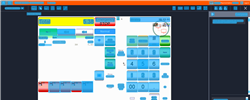
Task: Trigger Based Attended Automation
Workflow: NAMOS_HK_GetTicketNumberAndDate

Step 1: Computer Vision in window 'Web Rep Console*' (msedge.exe)

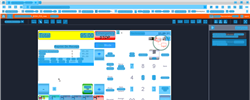
Step 2: CV refresh

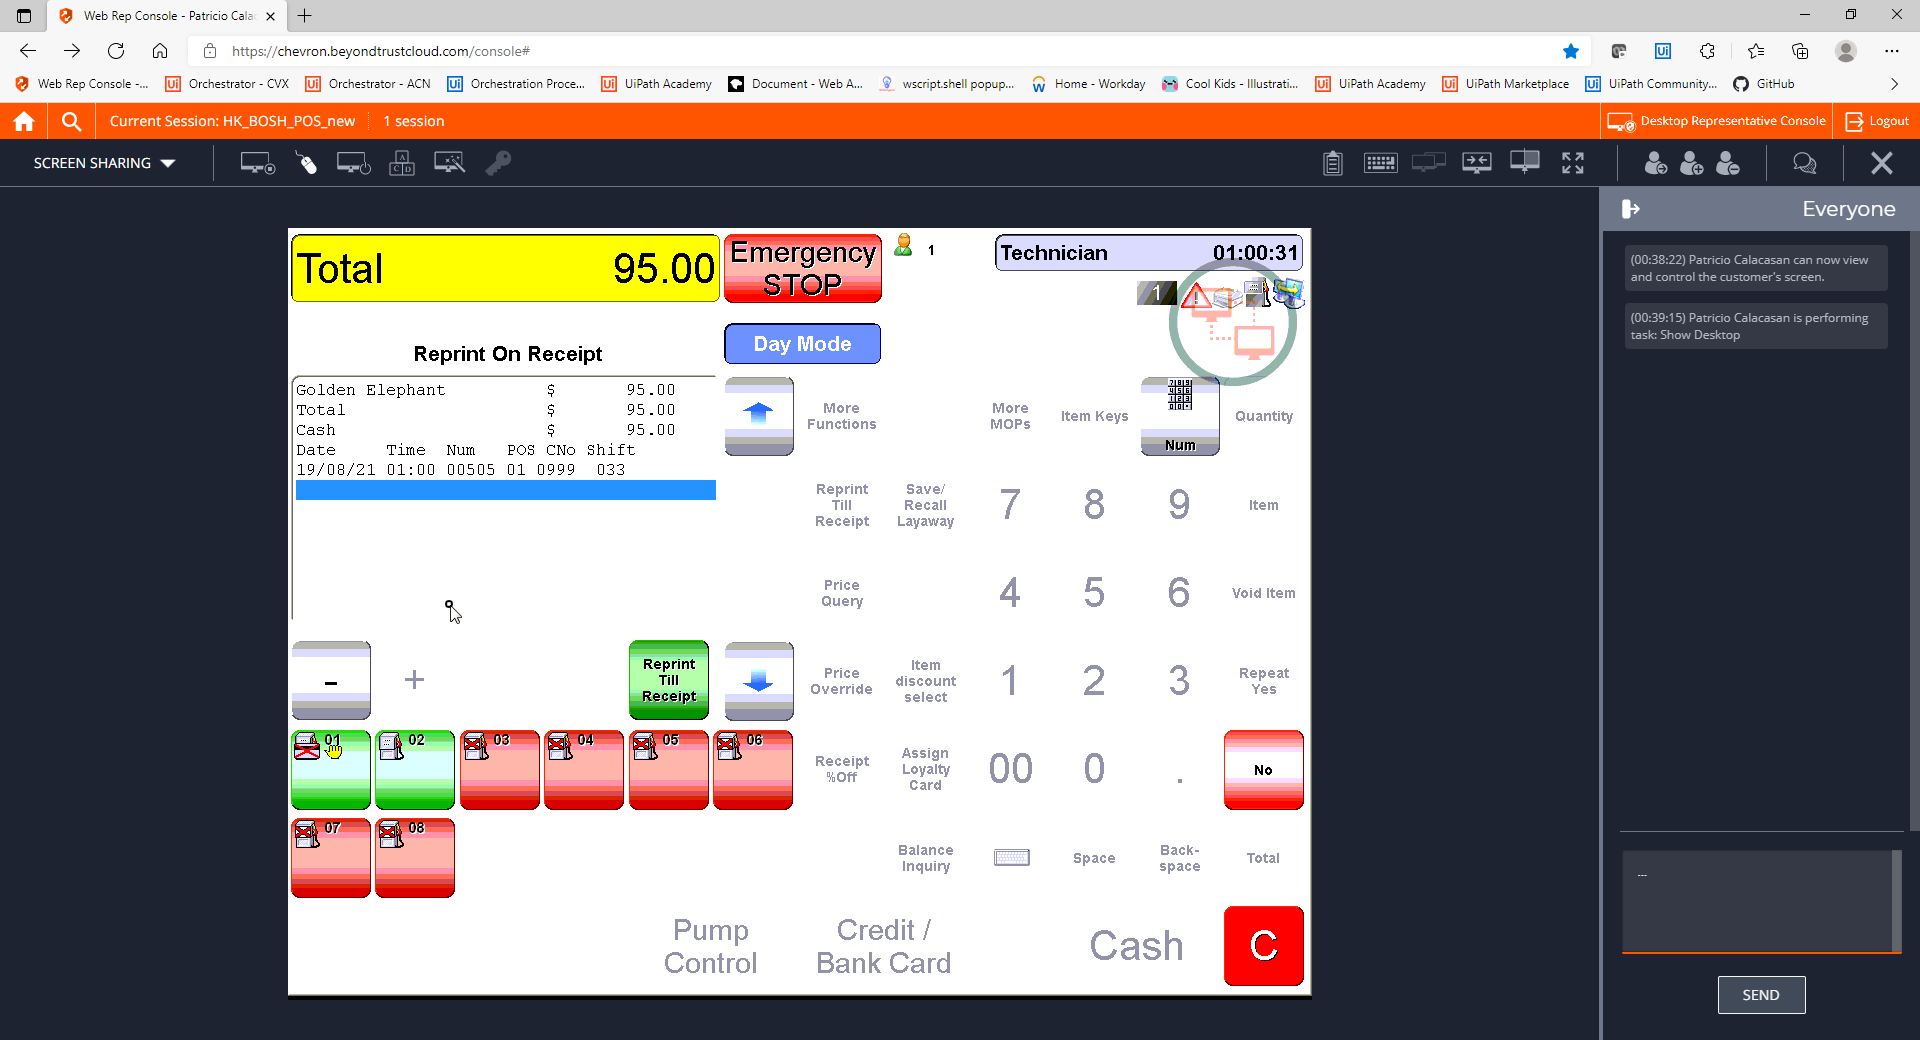
Step 3: CVCache

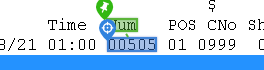
Step 4 [try]: get-text

Step 5: CvDescriptor (same screen as step 4)

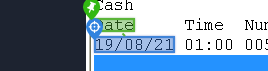
Step 6: get-text

Step 7: CvDescriptor (same screen as step 6)

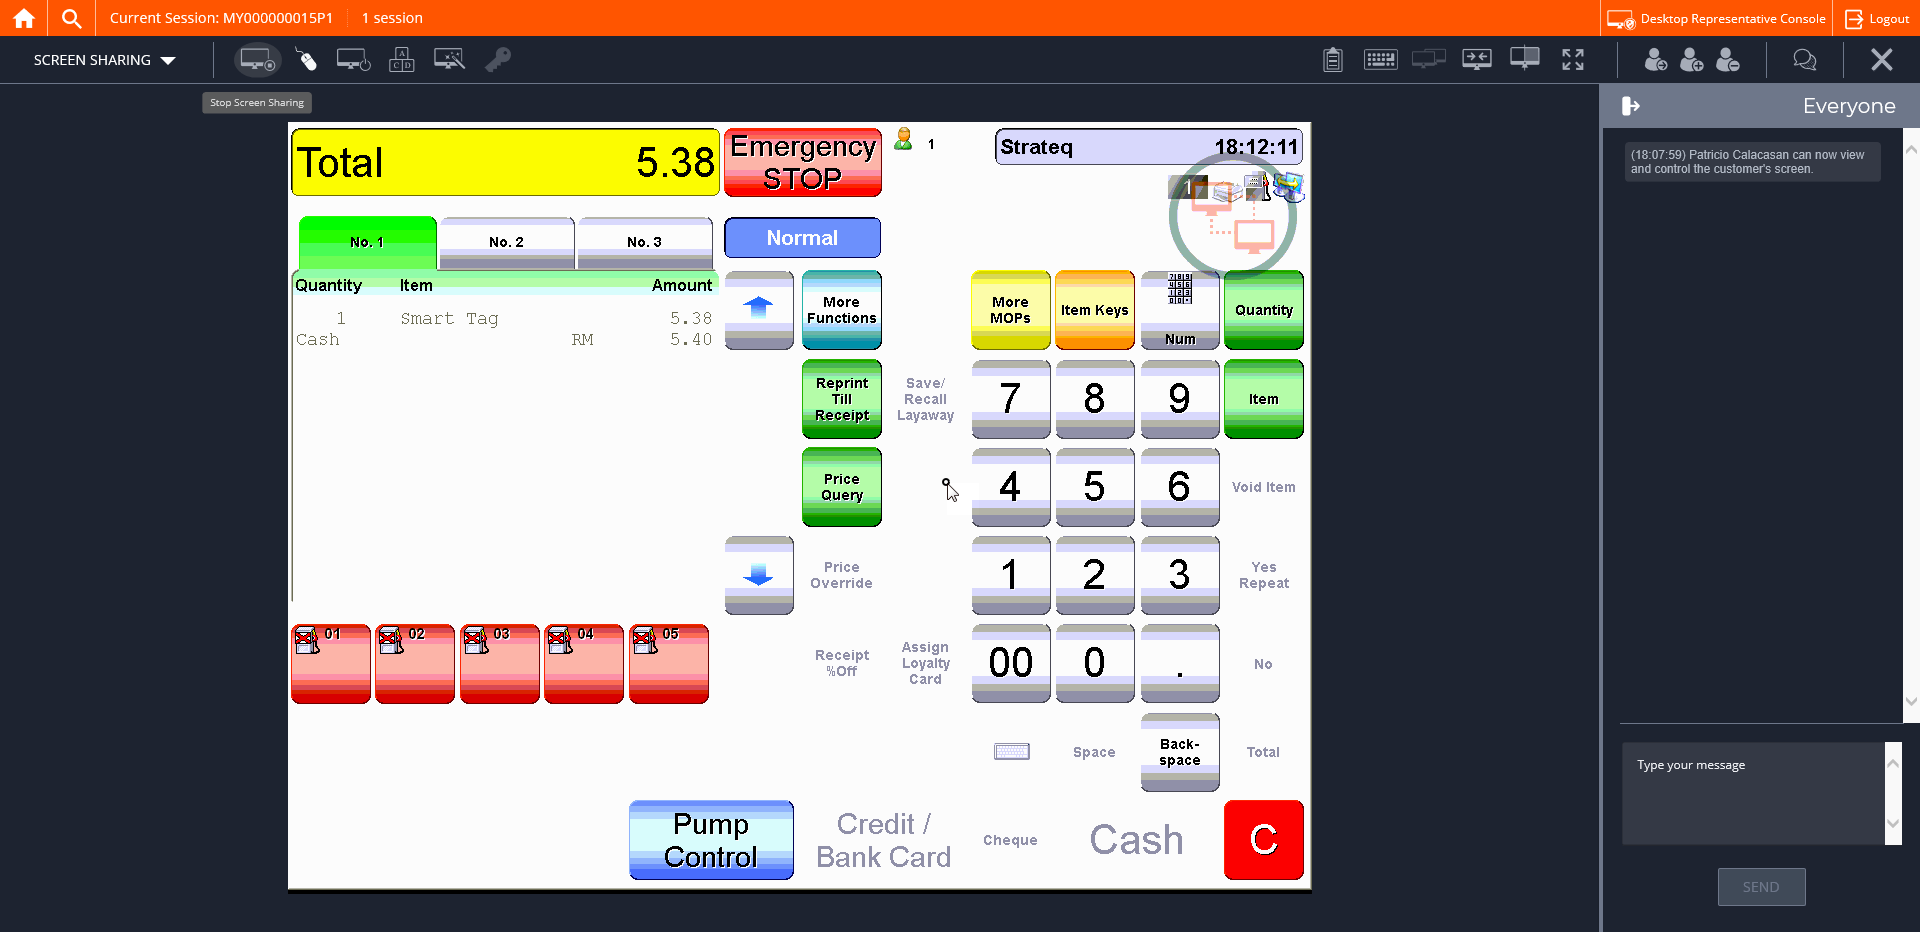
Step 8: CVCache